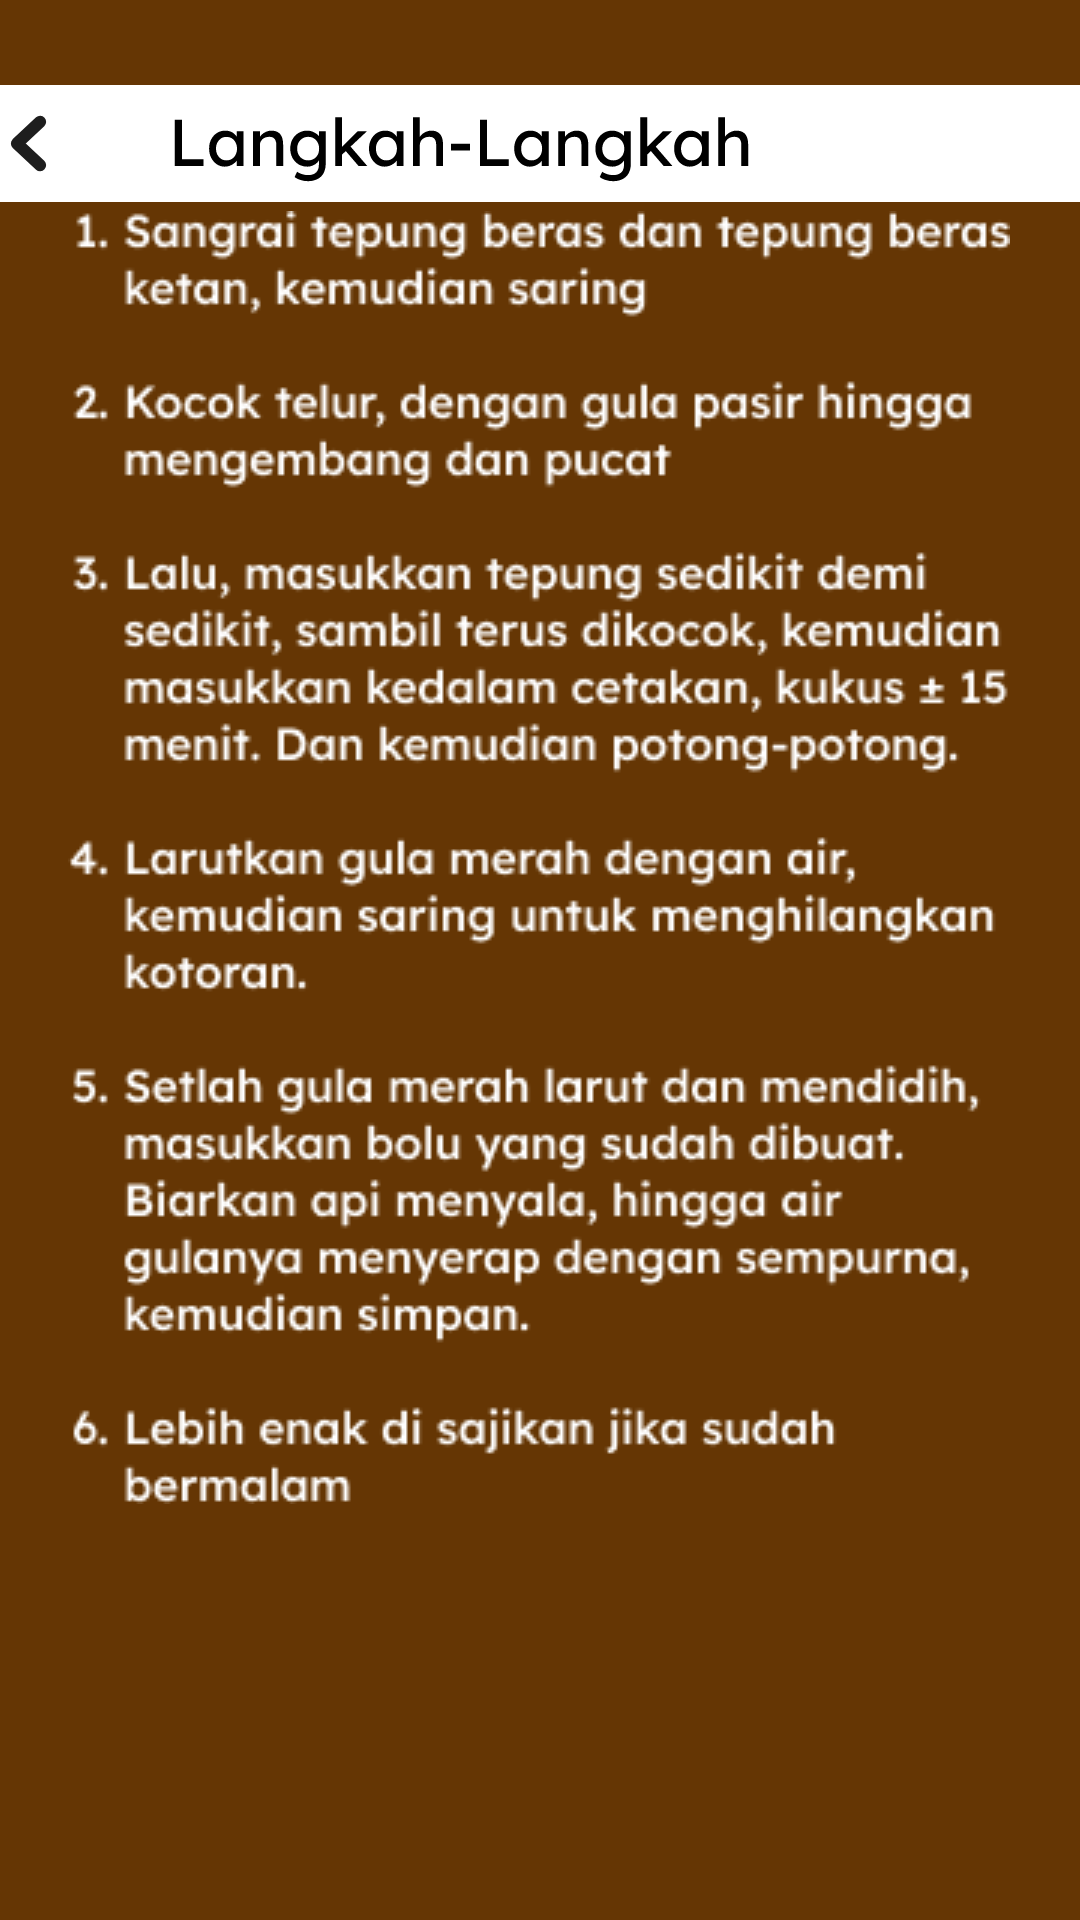

The Android layout XML behind this screen, and the referenced resources:
<!-- AndroidManifest.xml: application theme Theme.Boluku -->
<!-- res/layout/activity_langkah_peca_bugis.xml -->
<?xml version="1.0" encoding="utf-8"?>
<android.support.constraint.ConstraintLayout xmlns:android="http://schemas.android.com/apk/res/android"
    xmlns:app="http://schemas.android.com/apk/res-auto"
    xmlns:tools="http://schemas.android.com/tools"
    android:layout_width="match_parent"
    android:layout_height="match_parent"
    android:background="@color/cokelat"
    tools:context=".langkah_peca_bugis">

    <ImageButton
        android:id="@+id/imageButton26"
        android:layout_width="wrap_content"
        android:layout_height="wrap_content"
        android:background="@drawable/riple_abuabu"
        app:layout_constraintBottom_toBottomOf="parent"
        app:layout_constraintEnd_toEndOf="parent"
        app:layout_constraintHorizontal_bias="0.0"
        app:layout_constraintStart_toStartOf="parent"
        app:layout_constraintTop_toTopOf="parent"
        app:layout_constraintVertical_bias="0.047"
        app:srcCompat="@drawable/tombol_langkah2"
        tools:ignore="SpeakableTextPresentCheck,TouchTargetSizeCheck" />

    <ImageView
        android:id="@+id/imageView11"
        android:layout_width="wrap_content"
        android:layout_height="wrap_content"
        app:layout_constraintBottom_toBottomOf="parent"
        app:layout_constraintEnd_toEndOf="parent"
        app:layout_constraintHorizontal_bias="0.494"
        app:layout_constraintStart_toStartOf="parent"
        app:layout_constraintTop_toTopOf="parent"
        app:layout_constraintVertical_bias="0.336"
        app:srcCompat="@drawable/text_langkah_bolu_peca" />
</android.support.constraint.ConstraintLayout>
<!-- resources referenced by this layout -->
<resources>
  <color name="cokelat">#653604</color>
  <!-- drawable text_langkah_bolu_peca: png bitmap (drawable-v24, 28516 bytes) -->
  <!-- drawable tombol_langkah2: vector/xml drawable (drawable, 11113 chars, omitted) -->
  <style name="Theme.Boluku" parent="Theme.AppCompat.Light.NoActionBar">
          
          <item name="colorPrimary">@color/purple_500</item>
          <item name="colorPrimaryDark">@color/cokelat</item>
          <item name="colorAccent">@color/teal_200</item>
          
      </style>
  <color name="purple_500">#FF6200EE</color>
  <color name="teal_200">#FF03DAC5</color>
</resources>
